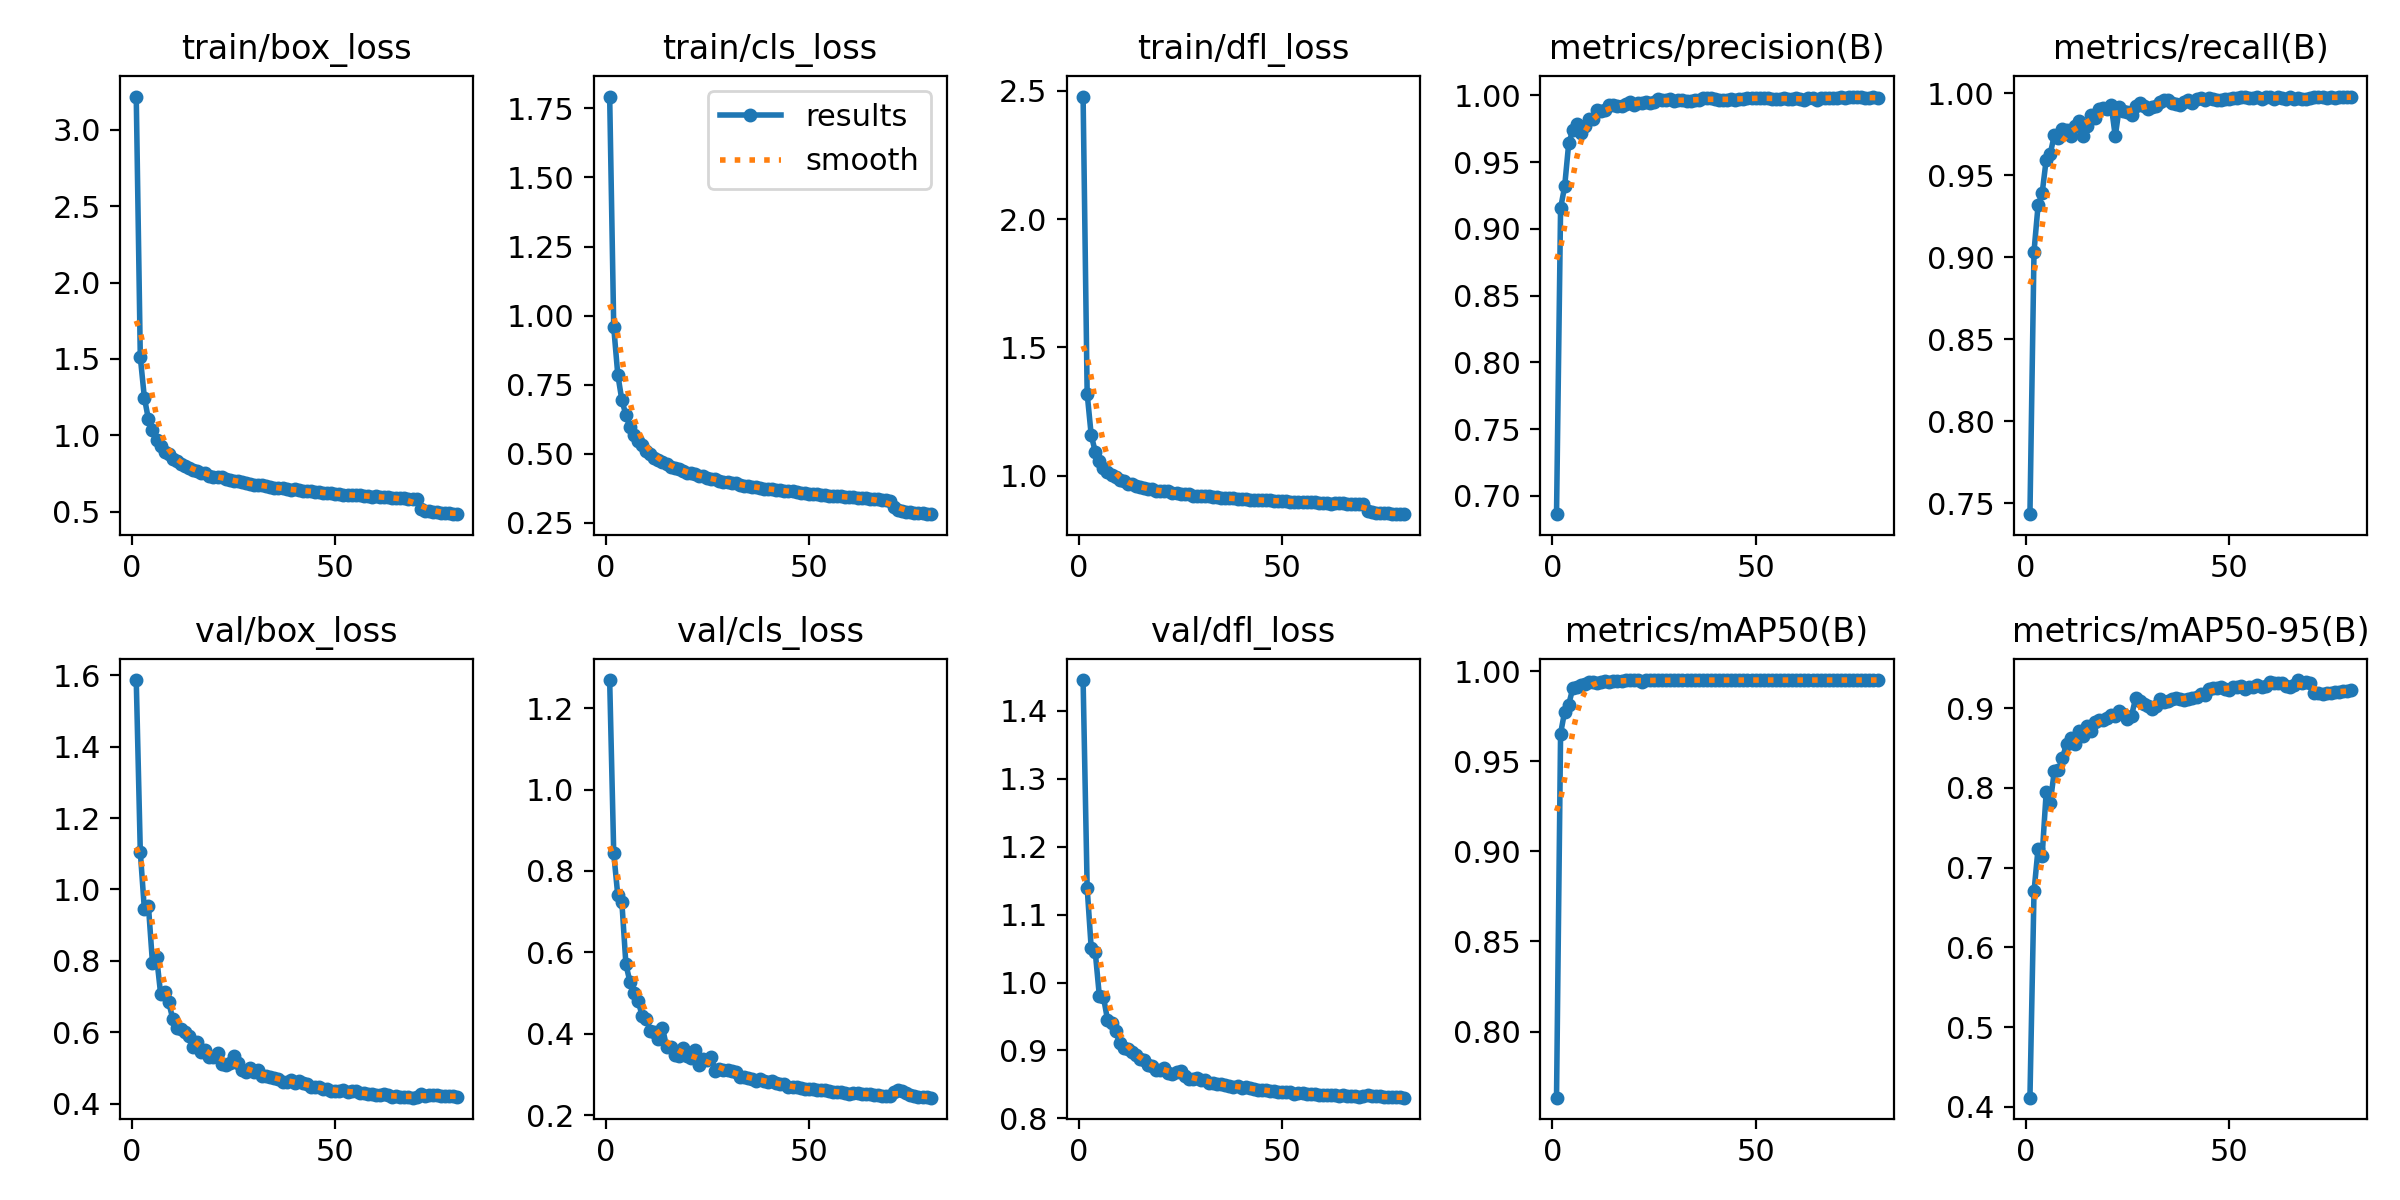

The table this chart was drawn from, first rows:
epoch, time, train/box_loss, train/cls_loss, train/dfl_loss, metrics/precision(B), metrics/recall(B), metrics/mAP50(B), metrics/mAP50-95(B), val/box_loss, val/cls_loss, val/dfl_loss, lr/pg0, lr/pg1, lr/pg2
1, 31.71, 3.216, 1.793, 2.478, 0.6863, 0.7435, 0.7634, 0.4114, 1.587, 1.269, 1.445, 0.0006651, 0.0006651, 0.0006651
2, 60.5, 1.512, 0.9582, 1.32, 0.9155, 0.9036, 0.9653, 0.67, 1.105, 0.8434, 1.14, 0.001315, 0.001315, 0.001315
3, 90.85, 1.247, 0.7859, 1.158, 0.9318, 0.9318, 0.9775, 0.7238, 0.9443, 0.7398, 1.05, 0.001949, 0.001949, 0.001949
4, 119.5, 1.105, 0.6942, 1.094, 0.9641, 0.9391, 0.9813, 0.7144, 0.954, 0.7231, 1.044, 0.001926, 0.001926, 0.001926
5, 148.2, 1.035, 0.6401, 1.059, 0.9738, 0.9597, 0.9905, 0.7948, 0.7927, 0.5705, 0.9804, 0.001901, 0.001901, 0.001901
6, 176.1, 0.9697, 0.5966, 1.03, 0.9784, 0.9632, 0.9909, 0.7813, 0.8118, 0.5275, 0.979, 0.001876, 0.001876, 0.001876
7, 205.1, 0.9299, 0.5695, 1.015, 0.9716, 0.9746, 0.9924, 0.8211, 0.7076, 0.4994, 0.9455, 0.001852, 0.001852, 0.001852
8, 233.4, 0.8932, 0.5444, 1.002, 0.9774, 0.9726, 0.9925, 0.822, 0.7139, 0.4814, 0.9403, 0.001827, 0.001827, 0.001827
9, 261.5, 0.8767, 0.5315, 0.9934, 0.9823, 0.9783, 0.9939, 0.8371, 0.6838, 0.4441, 0.9285, 0.001802, 0.001802, 0.001802
10, 288.9, 0.8484, 0.5099, 0.9833, 0.9826, 0.978, 0.9939, 0.8551, 0.6365, 0.4376, 0.9111, 0.001777, 0.001777, 0.001777
11, 317.2, 0.8308, 0.5004, 0.9778, 0.9893, 0.974, 0.9936, 0.862, 0.6117, 0.4064, 0.9036, 0.001752, 0.001752, 0.001752
12, 345.5, 0.8128, 0.4862, 0.9661, 0.9881, 0.9802, 0.9942, 0.8555, 0.6079, 0.4059, 0.9027, 0.001728, 0.001728, 0.001728
13, 373.5, 0.7998, 0.4792, 0.966, 0.9889, 0.9835, 0.9944, 0.8715, 0.5993, 0.3887, 0.8975, 0.001703, 0.001703, 0.001703
14, 401.9, 0.787, 0.4692, 0.9583, 0.9929, 0.9739, 0.9937, 0.8644, 0.5884, 0.4148, 0.8935, 0.001678, 0.001678, 0.001678
15, 429.7, 0.7772, 0.4631, 0.9558, 0.9927, 0.9802, 0.9945, 0.8768, 0.5598, 0.3686, 0.8879, 0.001654, 0.001654, 0.001654
16, 459, 0.7652, 0.4535, 0.9508, 0.9919, 0.9869, 0.9947, 0.8715, 0.5736, 0.3678, 0.8862, 0.001629, 0.001629, 0.001629
17, 488.1, 0.7549, 0.4479, 0.9467, 0.9918, 0.9851, 0.9947, 0.8829, 0.5446, 0.3476, 0.8791, 0.001604, 0.001604, 0.001604
18, 515.7, 0.7519, 0.4452, 0.949, 0.9934, 0.9907, 0.9948, 0.8851, 0.5494, 0.3457, 0.8765, 0.001579, 0.001579, 0.001579
19, 544.9, 0.737, 0.4359, 0.94, 0.9951, 0.9909, 0.9948, 0.8846, 0.5299, 0.3666, 0.871, 0.001554, 0.001554, 0.001554
20, 573.1, 0.7303, 0.4314, 0.939, 0.9925, 0.9904, 0.9949, 0.8875, 0.5306, 0.3458, 0.8718, 0.00153, 0.00153, 0.00153
21, 601.2, 0.7313, 0.4302, 0.9404, 0.9942, 0.9927, 0.9949, 0.8914, 0.5418, 0.3414, 0.8747, 0.001505, 0.001505, 0.001505
22, 630, 0.7269, 0.4278, 0.9393, 0.9941, 0.9739, 0.9938, 0.8906, 0.5118, 0.3595, 0.8666, 0.00148, 0.00148, 0.00148
23, 658.5, 0.7136, 0.4185, 0.9341, 0.9954, 0.9917, 0.9949, 0.8964, 0.5088, 0.3243, 0.8653, 0.001455, 0.001455, 0.001455
24, 686.8, 0.712, 0.4181, 0.9333, 0.9944, 0.9892, 0.9949, 0.8921, 0.5134, 0.3379, 0.869, 0.001431, 0.001431, 0.001431
25, 714.4, 0.7037, 0.4125, 0.9286, 0.9952, 0.9887, 0.9949, 0.8865, 0.5319, 0.3351, 0.8694, 0.001406, 0.001406, 0.001406
26, 741.5, 0.6998, 0.4081, 0.9279, 0.9972, 0.9866, 0.9948, 0.8904, 0.5147, 0.343, 0.8629, 0.001381, 0.001381, 0.001381
27, 770.8, 0.6965, 0.4079, 0.9274, 0.9967, 0.9921, 0.9949, 0.9121, 0.494, 0.309, 0.8587, 0.001357, 0.001357, 0.001357
28, 798.7, 0.6888, 0.4027, 0.9213, 0.9964, 0.9939, 0.9949, 0.9084, 0.4884, 0.3132, 0.8576, 0.001332, 0.001332, 0.001332
29, 827.6, 0.6841, 0.3996, 0.9226, 0.9976, 0.9926, 0.995, 0.9049, 0.4984, 0.3104, 0.8594, 0.001307, 0.001307, 0.001307
30, 855.3, 0.6775, 0.3962, 0.9195, 0.9955, 0.9908, 0.9949, 0.9029, 0.4876, 0.3104, 0.8564, 0.001282, 0.001282, 0.001282
31, 884.1, 0.6768, 0.3949, 0.9192, 0.9964, 0.992, 0.995, 0.8993, 0.4946, 0.3096, 0.8563, 0.001257, 0.001257, 0.001257
32, 912.2, 0.677, 0.3946, 0.9219, 0.9965, 0.9922, 0.9949, 0.9024, 0.4784, 0.3063, 0.8526, 0.001233, 0.001233, 0.001233
33, 941.2, 0.6686, 0.3887, 0.9159, 0.9958, 0.9949, 0.995, 0.9116, 0.4761, 0.2954, 0.8523, 0.001208, 0.001208, 0.001208
34, 969.1, 0.6609, 0.3842, 0.9155, 0.9957, 0.9958, 0.995, 0.9078, 0.4748, 0.2935, 0.8507, 0.001183, 0.001183, 0.001183
35, 997.4, 0.6591, 0.3826, 0.9146, 0.9967, 0.996, 0.995, 0.9084, 0.4727, 0.2927, 0.8508, 0.001159, 0.001159, 0.001159
36, 1025, 0.6575, 0.3805, 0.9112, 0.9964, 0.9945, 0.995, 0.9116, 0.4692, 0.2895, 0.8498, 0.001134, 0.001134, 0.001134
37, 1053, 0.655, 0.3795, 0.9132, 0.9978, 0.9935, 0.995, 0.9125, 0.46, 0.2847, 0.8482, 0.001109, 0.001109, 0.001109
38, 1081, 0.6475, 0.375, 0.9114, 0.9978, 0.9933, 0.995, 0.911, 0.4593, 0.2899, 0.8457, 0.001084, 0.001084, 0.001084
39, 1109, 0.6448, 0.3738, 0.9102, 0.9977, 0.9948, 0.9949, 0.9099, 0.4667, 0.2846, 0.848, 0.001059, 0.001059, 0.001059
40, 1137, 0.6471, 0.3734, 0.9086, 0.9971, 0.996, 0.995, 0.9114, 0.4582, 0.282, 0.845, 0.001035, 0.001035, 0.001035
41, 1165, 0.6438, 0.3716, 0.9077, 0.9967, 0.9945, 0.9949, 0.9124, 0.4624, 0.2833, 0.8457, 0.00101, 0.00101, 0.00101
42, 1193, 0.6361, 0.3676, 0.9056, 0.9964, 0.9968, 0.995, 0.9133, 0.4566, 0.2797, 0.8445, 0.0009853, 0.0009853, 0.0009853
43, 1221, 0.64, 0.3688, 0.9067, 0.9966, 0.9973, 0.995, 0.917, 0.454, 0.2767, 0.8433, 0.0009605, 0.0009605, 0.0009605
44, 1249, 0.6353, 0.3663, 0.9051, 0.9972, 0.996, 0.995, 0.9165, 0.4451, 0.2763, 0.8422, 0.0009357, 0.0009357, 0.0009357
45, 1278, 0.6308, 0.3635, 0.9044, 0.9967, 0.997, 0.995, 0.9236, 0.4454, 0.2692, 0.8424, 0.000911, 0.000911, 0.000911
46, 1307, 0.6326, 0.3642, 0.9056, 0.9974, 0.9968, 0.995, 0.9245, 0.4458, 0.2705, 0.8415, 0.0008862, 0.0008862, 0.0008862
47, 1334, 0.6259, 0.3605, 0.9033, 0.9976, 0.996, 0.995, 0.9246, 0.4416, 0.2687, 0.8401, 0.0008615, 0.0008615, 0.0008615
48, 1362, 0.6232, 0.3591, 0.9022, 0.9977, 0.996, 0.995, 0.9258, 0.4405, 0.2662, 0.8402, 0.0008368, 0.0008368, 0.0008368
49, 1390, 0.6213, 0.358, 0.9019, 0.998, 0.9964, 0.995, 0.9243, 0.436, 0.2648, 0.8384, 0.000812, 0.000812, 0.000812
50, 1419, 0.6179, 0.3544, 0.9001, 0.9977, 0.9968, 0.995, 0.9227, 0.4345, 0.2651, 0.8386, 0.0007872, 0.0007872, 0.0007872
51, 1446, 0.6205, 0.3558, 0.901, 0.9981, 0.9973, 0.995, 0.9267, 0.4346, 0.2644, 0.8389, 0.0007625, 0.0007625, 0.0007625
52, 1475, 0.6137, 0.3527, 0.898, 0.9984, 0.9972, 0.995, 0.9258, 0.4375, 0.2634, 0.8384, 0.0007378, 0.0007378, 0.0007378
53, 1503, 0.6105, 0.3514, 0.8984, 0.9983, 0.9981, 0.995, 0.9275, 0.4315, 0.2611, 0.8364, 0.000713, 0.000713, 0.000713
54, 1532, 0.6087, 0.3498, 0.8989, 0.997, 0.9979, 0.995, 0.9243, 0.4352, 0.2612, 0.8379, 0.0006882, 0.0006882, 0.0006882
55, 1560, 0.6083, 0.3473, 0.8975, 0.9977, 0.997, 0.995, 0.9259, 0.4356, 0.2595, 0.8378, 0.0006635, 0.0006635, 0.0006635
56, 1588, 0.6086, 0.3483, 0.8994, 0.9976, 0.9971, 0.995, 0.9264, 0.4288, 0.257, 0.8363, 0.0006387, 0.0006387, 0.0006387
57, 1616, 0.6048, 0.3457, 0.898, 0.9981, 0.9979, 0.995, 0.929, 0.4289, 0.2579, 0.8363, 0.000614, 0.000614, 0.000614
58, 1644, 0.6054, 0.3457, 0.8964, 0.9973, 0.9968, 0.995, 0.9268, 0.4259, 0.2574, 0.8354, 0.0005893, 0.0005893, 0.0005893
59, 1674, 0.5999, 0.3433, 0.8927, 0.9971, 0.9979, 0.995, 0.9277, 0.4254, 0.2557, 0.835, 0.0005645, 0.0005645, 0.0005645
60, 1702, 0.6024, 0.3431, 0.8952, 0.9978, 0.9979, 0.995, 0.9327, 0.4233, 0.2534, 0.8347, 0.0005397, 0.0005397, 0.0005397
... 20 more rows
